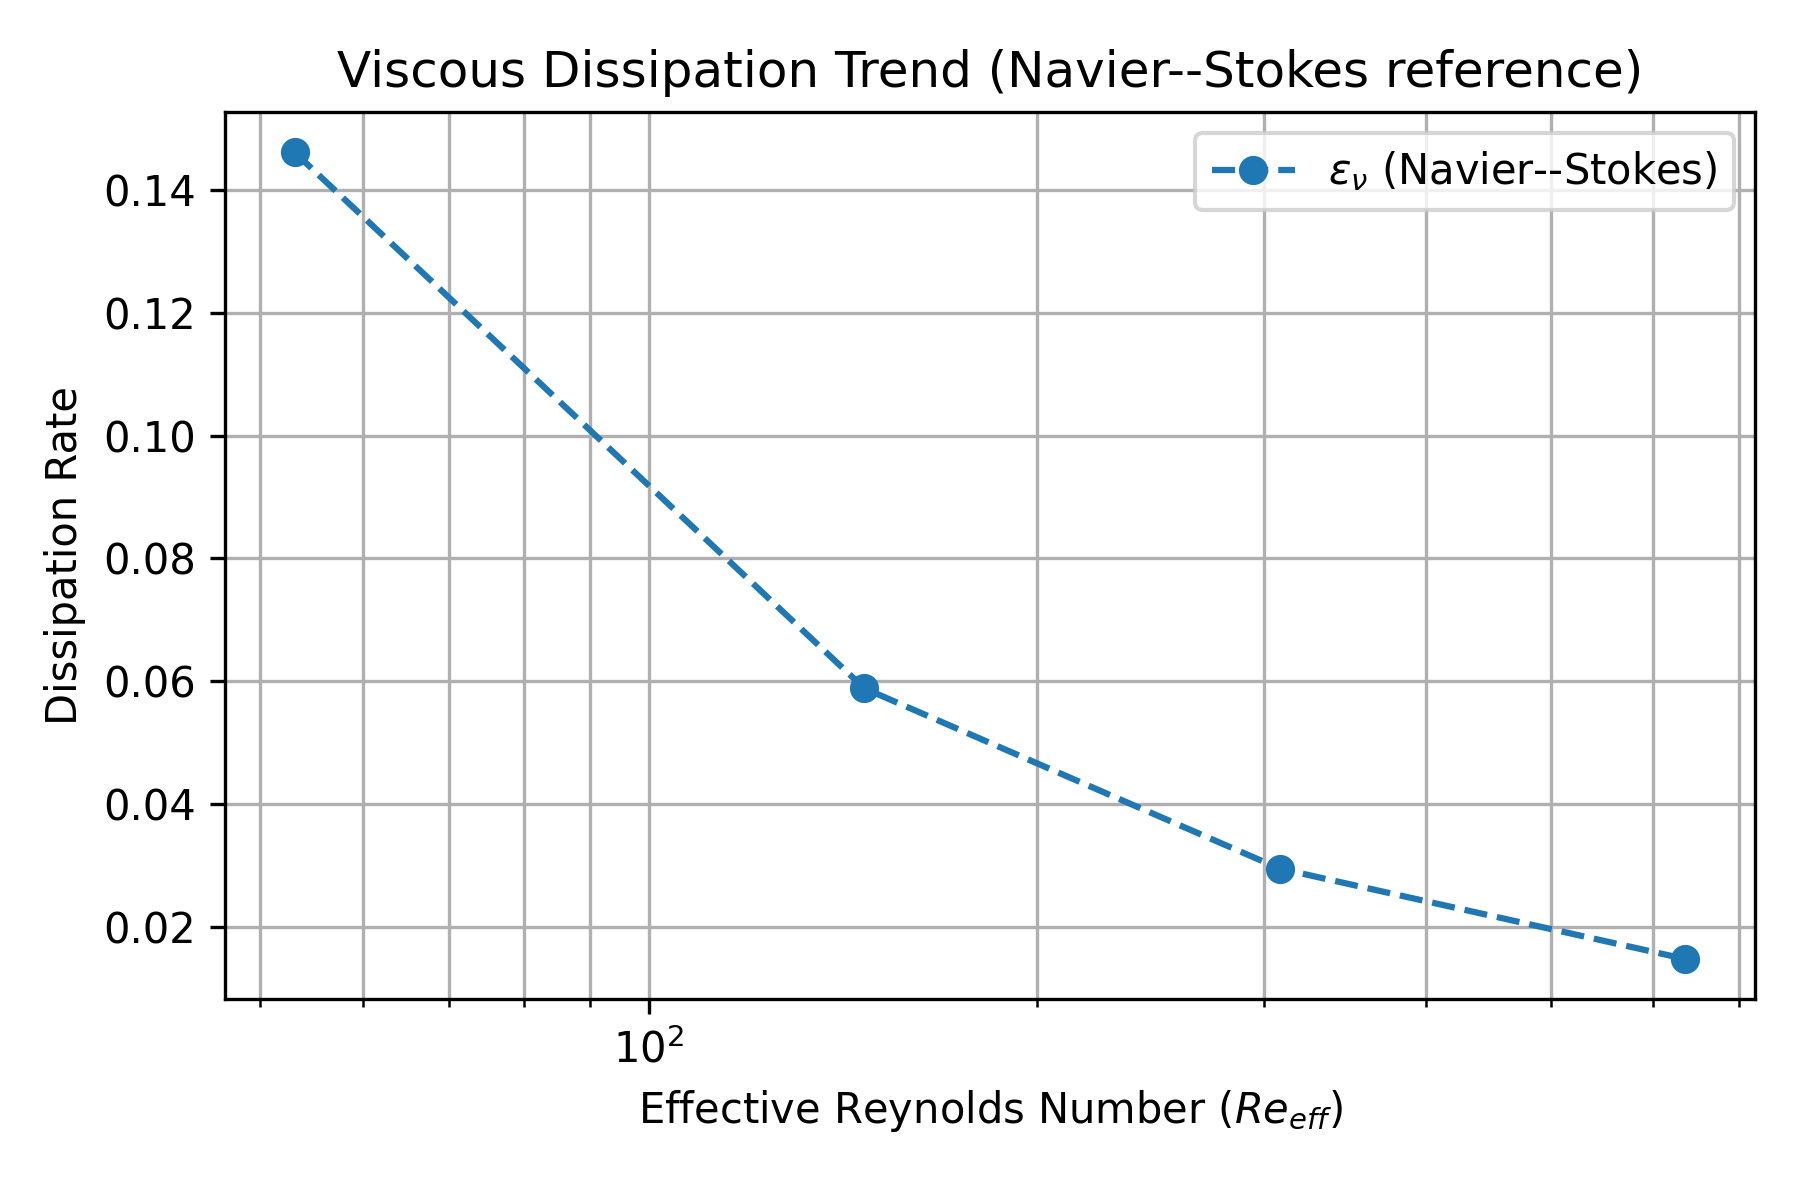

The data file committed next to this chart (first rows):
nu, Re_eff, eps_nu
0.05, 53.15, 0.1461
0.02, 146.9, 0.05883
0.01, 308.3, 0.02948
0.005, 636, 0.01475
